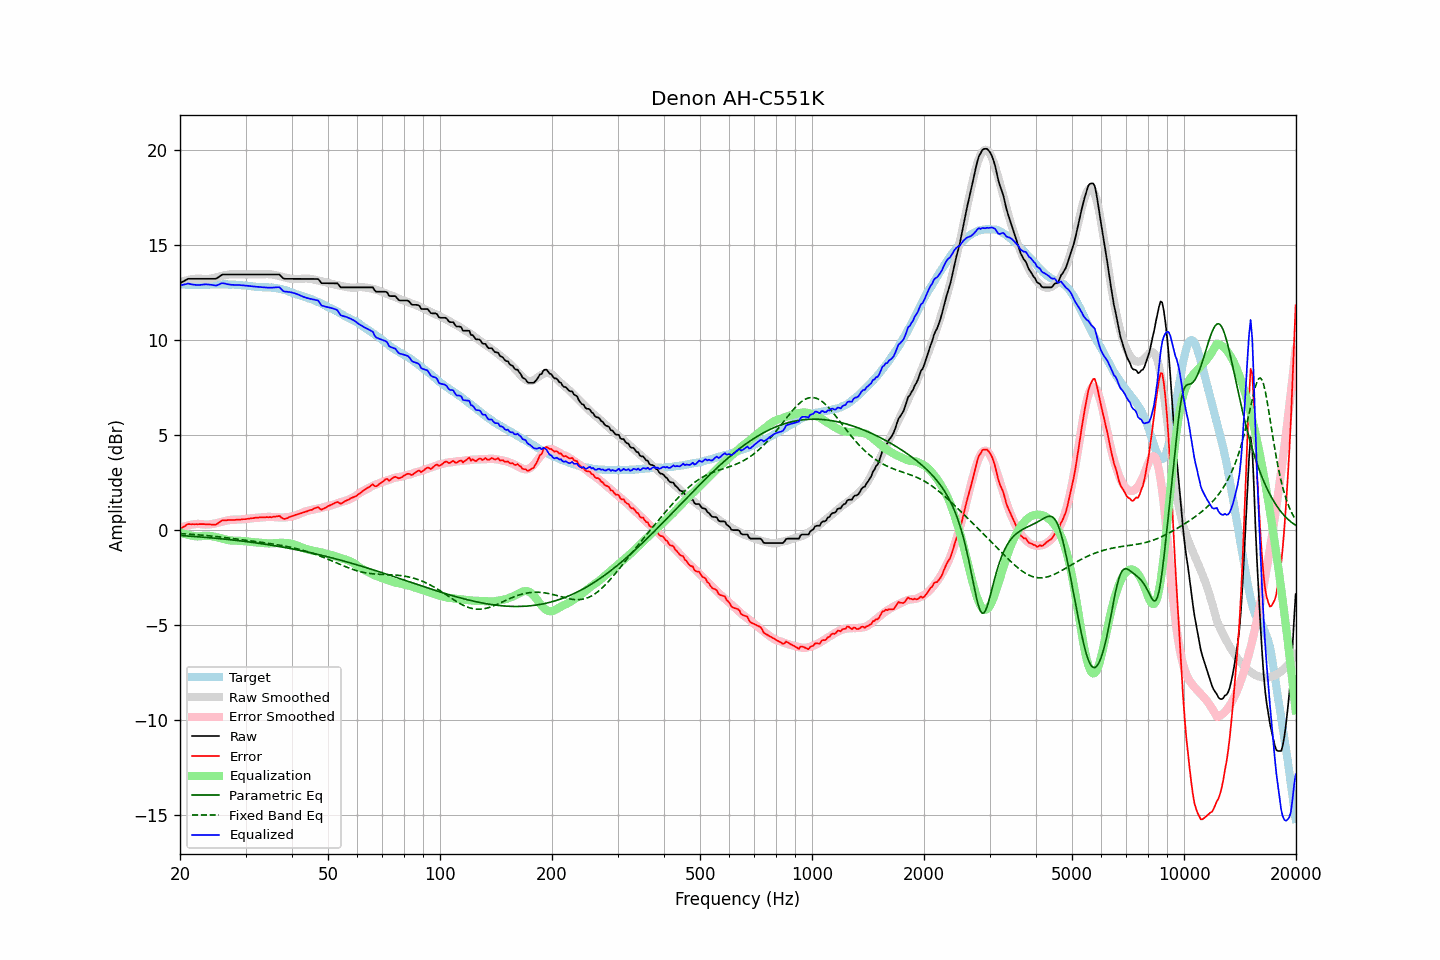

Data behind this chart, as committed beside it:
frequency, raw, error, smoothed, error_smoothed, equalization, parametric_eq, fixed_band_eq, equalized_raw, equalized_smoothed, target
20.00, 12.99, 0.06, 13.05, 0.11, -0.11, -0.28, -0.18, 12.88, 12.93, 12.93
20.20, 13.04, 0.12, 13.07, 0.15, -0.15, -0.29, -0.18, 12.90, 12.93, 12.92
20.40, 13.08, 0.16, 13.10, 0.18, -0.18, -0.29, -0.19, 12.91, 12.92, 12.92
20.61, 13.13, 0.21, 13.12, 0.20, -0.20, -0.30, -0.20, 12.93, 12.92, 12.92
20.81, 13.18, 0.28, 13.14, 0.23, -0.23, -0.30, -0.20, 12.96, 12.91, 12.90
21.02, 13.22, 0.32, 13.16, 0.25, -0.25, -0.31, -0.21, 12.97, 12.91, 12.90
21.23, 13.22, 0.32, 13.18, 0.27, -0.27, -0.32, -0.21, 12.95, 12.91, 12.90
21.44, 13.22, 0.31, 13.19, 0.29, -0.29, -0.32, -0.22, 12.94, 12.91, 12.91
21.66, 13.22, 0.32, 13.21, 0.30, -0.30, -0.33, -0.22, 12.92, 12.91, 12.90
21.87, 13.22, 0.31, 13.22, 0.31, -0.31, -0.33, -0.23, 12.91, 12.91, 12.91
22.09, 13.22, 0.32, 13.23, 0.32, -0.32, -0.34, -0.24, 12.90, 12.91, 12.90
22.31, 13.22, 0.31, 13.24, 0.33, -0.33, -0.35, -0.24, 12.89, 12.91, 12.91
22.54, 13.22, 0.32, 13.23, 0.33, -0.33, -0.35, -0.25, 12.90, 12.91, 12.90
22.76, 13.22, 0.32, 13.23, 0.32, -0.32, -0.36, -0.26, 12.90, 12.91, 12.90
22.99, 13.22, 0.32, 13.22, 0.31, -0.31, -0.37, -0.27, 12.91, 12.91, 12.90
23.22, 13.22, 0.32, 13.21, 0.30, -0.30, -0.37, -0.27, 12.93, 12.91, 12.90
23.45, 13.22, 0.31, 13.21, 0.29, -0.29, -0.38, -0.28, 12.93, 12.92, 12.91
23.69, 13.22, 0.31, 13.21, 0.29, -0.29, -0.39, -0.29, 12.93, 12.92, 12.91
23.92, 13.22, 0.31, 13.22, 0.30, -0.30, -0.39, -0.30, 12.92, 12.92, 12.91
24.16, 13.22, 0.30, 13.23, 0.31, -0.31, -0.40, -0.31, 12.91, 12.92, 12.92
24.40, 13.22, 0.29, 13.25, 0.32, -0.32, -0.41, -0.31, 12.90, 12.93, 12.93
24.65, 13.22, 0.29, 13.27, 0.34, -0.34, -0.42, -0.32, 12.88, 12.93, 12.93
24.89, 13.22, 0.29, 13.29, 0.36, -0.36, -0.42, -0.33, 12.87, 12.93, 12.93
25.14, 13.25, 0.33, 13.31, 0.38, -0.38, -0.43, -0.34, 12.88, 12.93, 12.92
25.39, 13.31, 0.38, 13.33, 0.40, -0.40, -0.44, -0.35, 12.92, 12.93, 12.93
25.65, 13.37, 0.44, 13.35, 0.42, -0.42, -0.45, -0.36, 12.95, 12.93, 12.93
25.91, 13.43, 0.51, 13.37, 0.44, -0.44, -0.46, -0.37, 12.99, 12.93, 12.92
26.16, 13.45, 0.52, 13.39, 0.46, -0.46, -0.47, -0.38, 12.99, 12.93, 12.93
26.43, 13.45, 0.52, 13.41, 0.48, -0.48, -0.47, -0.39, 12.97, 12.93, 12.93
26.69, 13.45, 0.52, 13.43, 0.50, -0.50, -0.48, -0.40, 12.95, 12.93, 12.93
26.96, 13.45, 0.54, 13.44, 0.52, -0.52, -0.49, -0.41, 12.93, 12.92, 12.91
27.23, 13.45, 0.54, 13.46, 0.53, -0.53, -0.50, -0.42, 12.92, 12.92, 12.91
27.50, 13.45, 0.54, 13.46, 0.54, -0.54, -0.51, -0.43, 12.91, 12.92, 12.91
27.77, 13.45, 0.53, 13.47, 0.55, -0.55, -0.52, -0.44, 12.90, 12.92, 12.92
28.05, 13.45, 0.54, 13.47, 0.55, -0.55, -0.53, -0.45, 12.90, 12.91, 12.91
28.33, 13.45, 0.55, 13.46, 0.55, -0.55, -0.54, -0.46, 12.90, 12.91, 12.90
28.62, 13.45, 0.56, 13.46, 0.56, -0.56, -0.55, -0.48, 12.90, 12.90, 12.89
28.90, 13.45, 0.55, 13.45, 0.56, -0.56, -0.56, -0.49, 12.89, 12.90, 12.90
29.19, 13.45, 0.56, 13.45, 0.56, -0.56, -0.57, -0.50, 12.89, 12.89, 12.89
29.48, 13.45, 0.58, 13.45, 0.57, -0.57, -0.58, -0.51, 12.88, 12.88, 12.87
29.78, 13.45, 0.58, 13.45, 0.58, -0.58, -0.59, -0.52, 12.87, 12.87, 12.87
30.08, 13.45, 0.58, 13.45, 0.59, -0.59, -0.60, -0.53, 12.86, 12.86, 12.87
30.38, 13.45, 0.60, 13.45, 0.60, -0.60, -0.61, -0.54, 12.85, 12.85, 12.85
30.68, 13.45, 0.61, 13.45, 0.61, -0.61, -0.62, -0.55, 12.84, 12.84, 12.84
30.99, 13.45, 0.62, 13.45, 0.62, -0.62, -0.63, -0.57, 12.83, 12.83, 12.83
31.30, 13.45, 0.63, 13.45, 0.63, -0.63, -0.64, -0.58, 12.83, 12.83, 12.82
31.61, 13.45, 0.64, 13.45, 0.64, -0.64, -0.66, -0.59, 12.82, 12.82, 12.81
31.93, 13.45, 0.66, 13.45, 0.64, -0.64, -0.67, -0.60, 12.81, 12.81, 12.79
32.24, 13.45, 0.65, 13.45, 0.65, -0.65, -0.68, -0.61, 12.80, 12.80, 12.80
32.57, 13.45, 0.67, 13.45, 0.66, -0.66, -0.69, -0.62, 12.80, 12.80, 12.78
32.89, 13.45, 0.67, 13.45, 0.66, -0.66, -0.70, -0.63, 12.79, 12.79, 12.78
33.22, 13.45, 0.67, 13.45, 0.67, -0.67, -0.72, -0.65, 12.79, 12.79, 12.78
33.55, 13.45, 0.68, 13.46, 0.68, -0.68, -0.73, -0.66, 12.78, 12.78, 12.77
33.89, 13.45, 0.67, 13.46, 0.69, -0.69, -0.74, -0.67, 12.77, 12.78, 12.78
34.23, 13.45, 0.69, 13.47, 0.70, -0.70, -0.75, -0.68, 12.76, 12.77, 12.76
34.57, 13.45, 0.68, 13.47, 0.70, -0.70, -0.77, -0.69, 12.75, 12.77, 12.77
34.92, 13.45, 0.69, 13.46, 0.70, -0.70, -0.78, -0.71, 12.75, 12.76, 12.76
35.27, 13.45, 0.68, 13.45, 0.69, -0.69, -0.79, -0.72, 12.76, 12.76, 12.77
35.62, 13.45, 0.71, 13.44, 0.69, -0.69, -0.81, -0.73, 12.76, 12.75, 12.74
35.97, 13.45, 0.71, 13.42, 0.68, -0.68, -0.82, -0.75, 12.77, 12.74, 12.74
... 635 more rows
